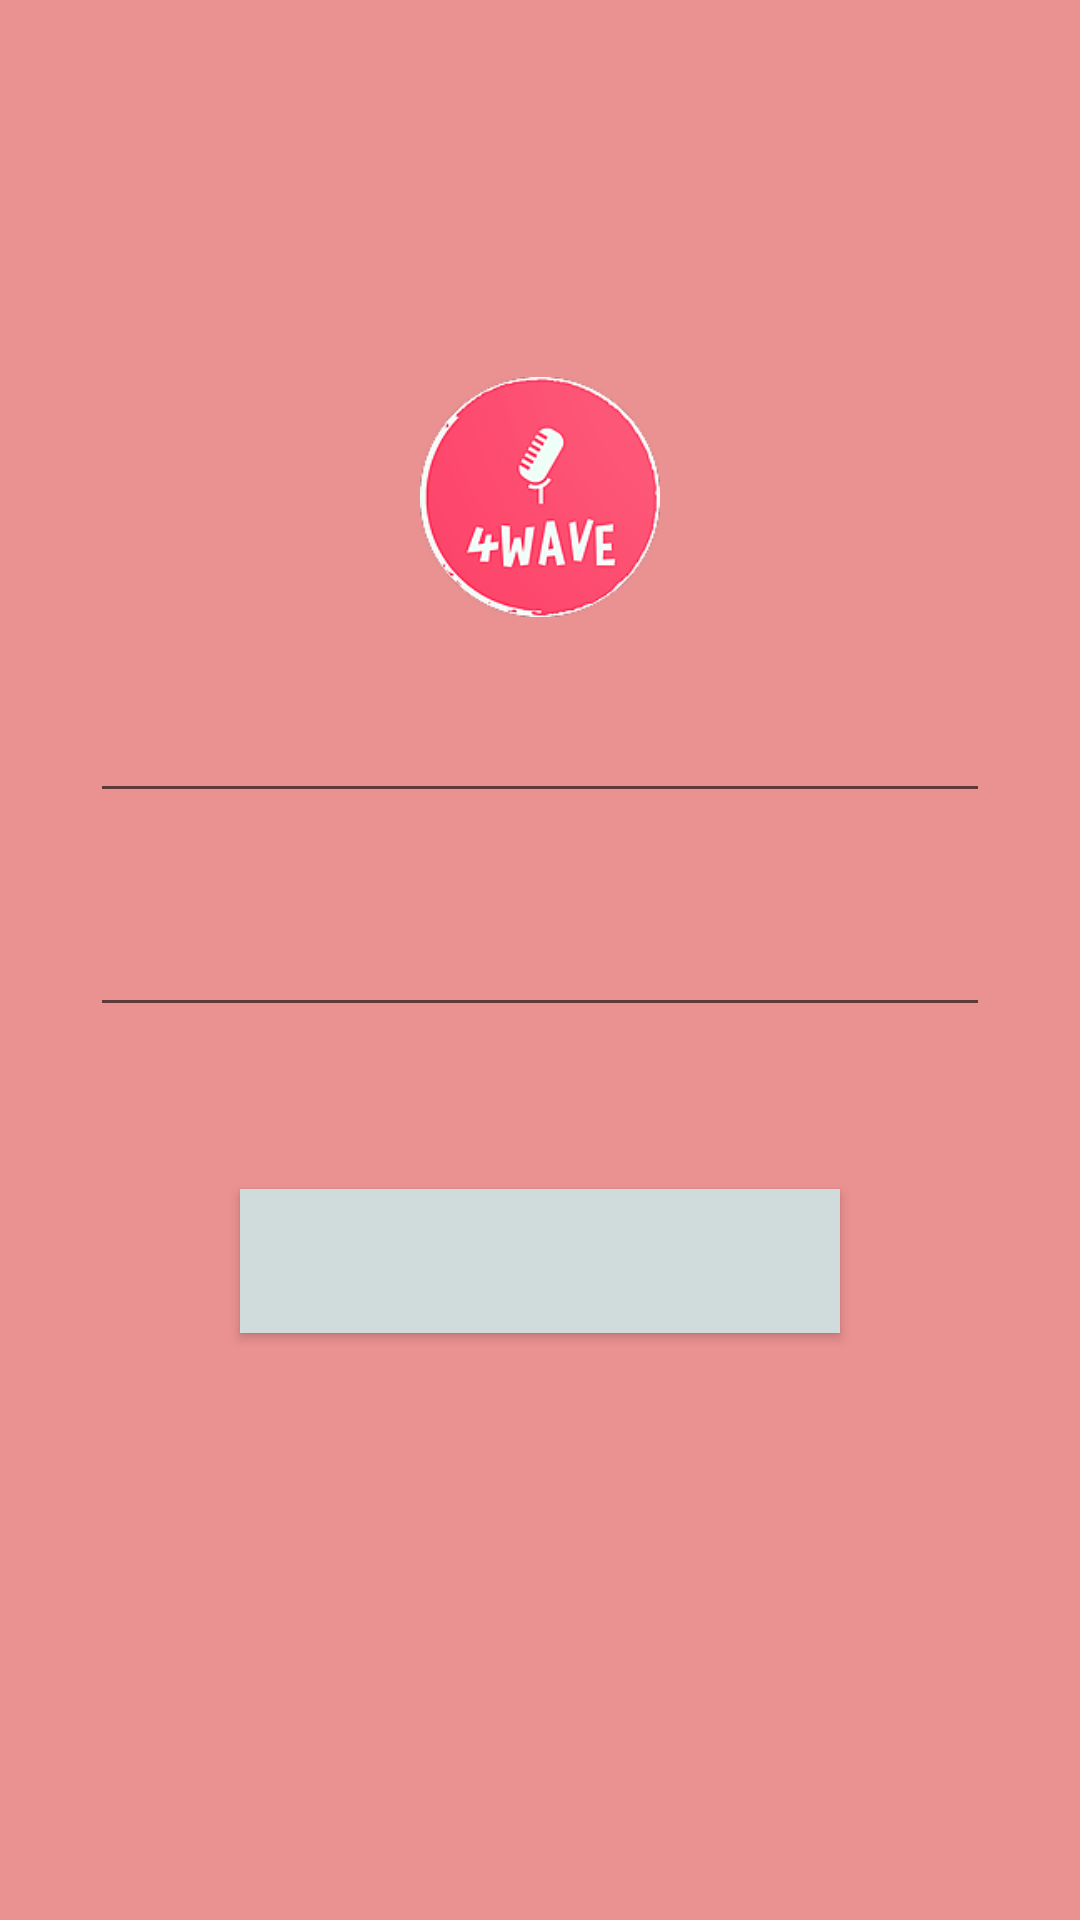

Layout XML and referenced resources for this Android screen:
<!-- AndroidManifest.xml: application theme SplashTheme -->
<!-- res/layout/login_activity.xml -->
<?xml version="1.0" encoding="utf-8"?>
<RelativeLayout
    xmlns:android="http://schemas.android.com/apk/res/android"
    xmlns:tools="http://schemas.android.com/tools"
    android:layout_width="match_parent"
    android:layout_height="match_parent"
    android:background="#ea9191">

    <LinearLayout
        android:id="@+id/lin_all"
        android:layout_width="match_parent"
        android:layout_height="wrap_content"
        android:layout_centerHorizontal="true"
        android:layout_centerVertical="true"
        android:orientation="vertical" >

        <ImageView
            android:src="@drawable/fourwave"
            android:layout_width="80dp"
            android:layout_height="80dp"
            android:layout_marginBottom="24dp"
            android:layout_gravity="center_horizontal"
            tools:ignore="ContentDescription" />

        
            <EditText android:id="@+id/input_email"
                android:layout_width="300dp"
                android:layout_height="wrap_content"
                android:layout_gravity="center_horizontal"
                android:inputType="textEmailAddress"
                android:layout_marginBottom="30dp"
                android:autofillHints="@string/email"
                android:hint="@string/email"
                tools:ignore="UnusedAttribute" />

        
            <EditText android:id="@+id/input_password"
                android:layout_width="300dp"
                android:layout_height="wrap_content"
                android:layout_gravity="center_horizontal"
                android:inputType="textPassword"
                android:layout_marginBottom="30dp"
                android:autofillHints="@string/password"
                android:hint="@string/password"
                tools:ignore="UnusedAttribute" />

        <Button
            android:id="@+id/btn_login"
            android:layout_width="200dp"
            android:layout_height="wrap_content"
            android:layout_gravity="center_horizontal"
            android:background="#d0dbdb"
            android:layout_marginTop="24dp"
            android:layout_marginBottom="24dp"
            android:padding="12dp"
            android:text="@string/login"/>

        <TextView android:id="@+id/link_signup"
            android:layout_width="fill_parent"
            android:layout_height="wrap_content"
            android:layout_marginBottom="24dp"
            android:text="@string/no_account_yet_create_one"
            android:gravity="center"
            android:textSize="16sp"/>

    </LinearLayout>

</RelativeLayout>
<!-- resources referenced by this layout -->
<resources>
  <!-- drawable fourwave: png bitmap (drawable-hdpi, 8535 bytes) -->
  <string name="email" />
  <string name="login" />
  <string name="no_account_yet_create_one" />
  <string name="password" />
  <style name="SplashTheme" parent="Theme.AppCompat.Light.NoActionBar">
  
          
          <item name="colorPrimary">@color/colorPrimary</item>
          <item name="colorPrimaryDark">@color/colorPrimaryDark</item>
          <item name="colorAccent">@color/colorAccent</item>
  
  
      </style>
  <color name="colorPrimary">#008577</color>
  <color name="colorPrimaryDark">#00574B</color>
  <color name="colorAccent">#D81B60</color>
</resources>
